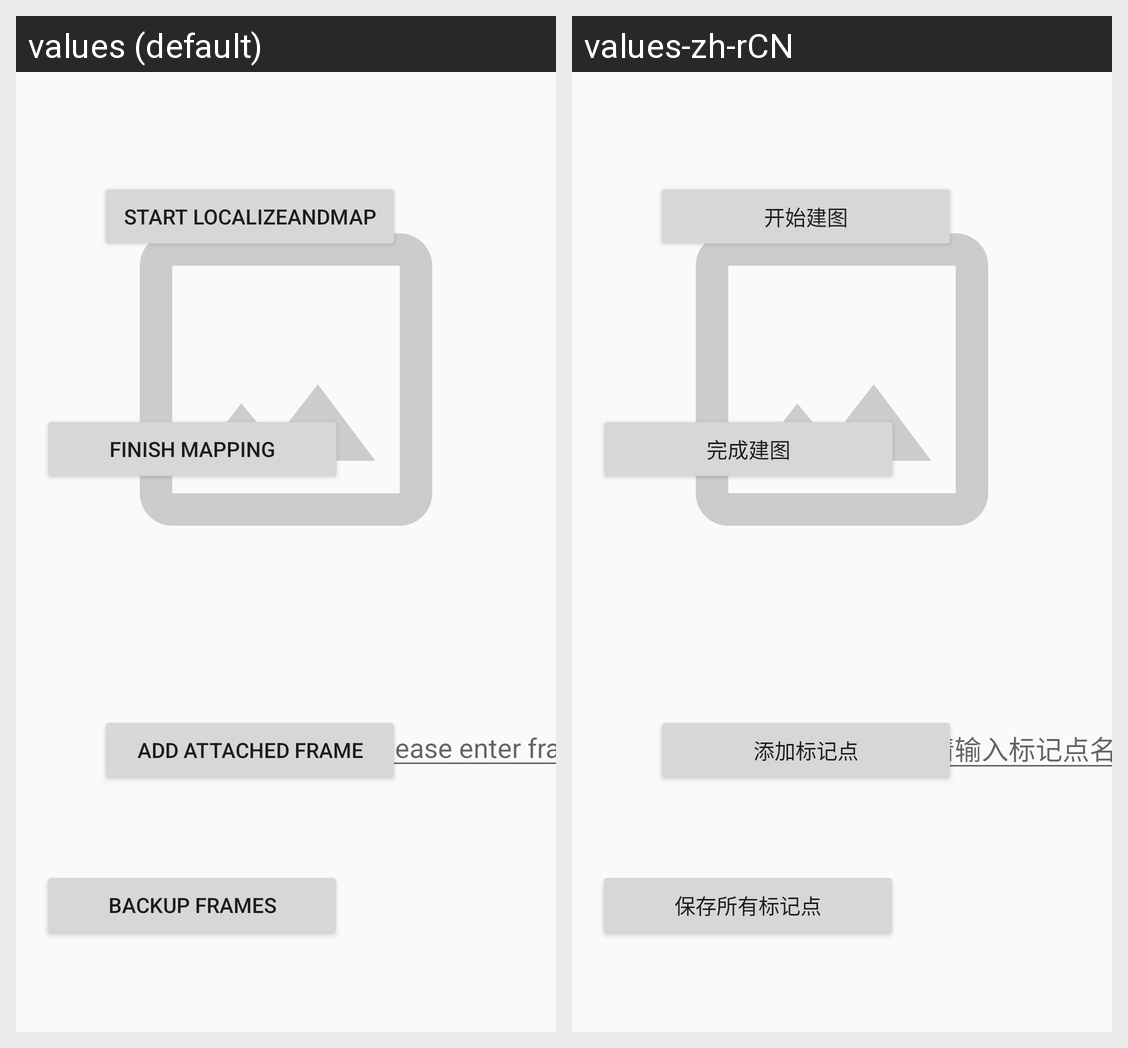

Here is an Android app screen in its default locale and in the app's own translations. Write out the translated-string differences for the strings that appear on this screen.
Android screen res/layout/fragment_create_map.xml rendered under 2 locales, left to right: values (default), values-zh-rCN. Device: Nexus 5 (rendered at 1080×1920; each locale shown at half size, 540×960, under a caption strip naming it); theme AppTheme.
Strings drawn on this screen, with the default value and each locale's value (text and hints the layout hard-codes, and strings that could not be matched under every locale, appear in the picture but are not listed):

start_map
  values: Start LocalizeAndMap
  values-zh-rCN: 开始建图

finish_mapping
  values: Finish Mapping
  values-zh-rCN: 完成建图

add_frame
  values: Add Attached Frame
  values-zh-rCN: 添加标记点

backup_frames
  values: Backup Frames
  values-zh-rCN: 保存所有标记点

enter_frame_name
  values: Please enter frame name
  values-zh-rCN: 请输入标记点名称
